Labelled photos from "Lemon_Dataset", an image-classification folder in pearlispearl/DeepLearning-Group2-LemonLeafDisease. The possible labels are: anthracnose, bacterial blight, citrus canker, curl virus, deficiency leaf, dry leaf, healthy leaf, sooty mould, spider mites.

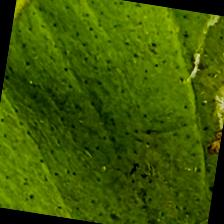
Label: sooty mould

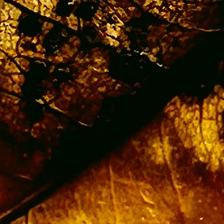
Label: dry leaf

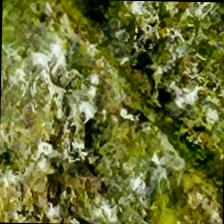
Label: bacterial blight

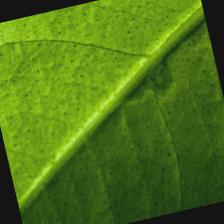
Label: healthy leaf

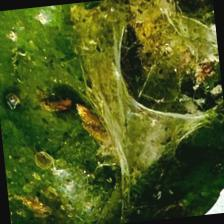
Label: spider mites

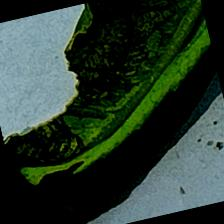
Label: curl virus
